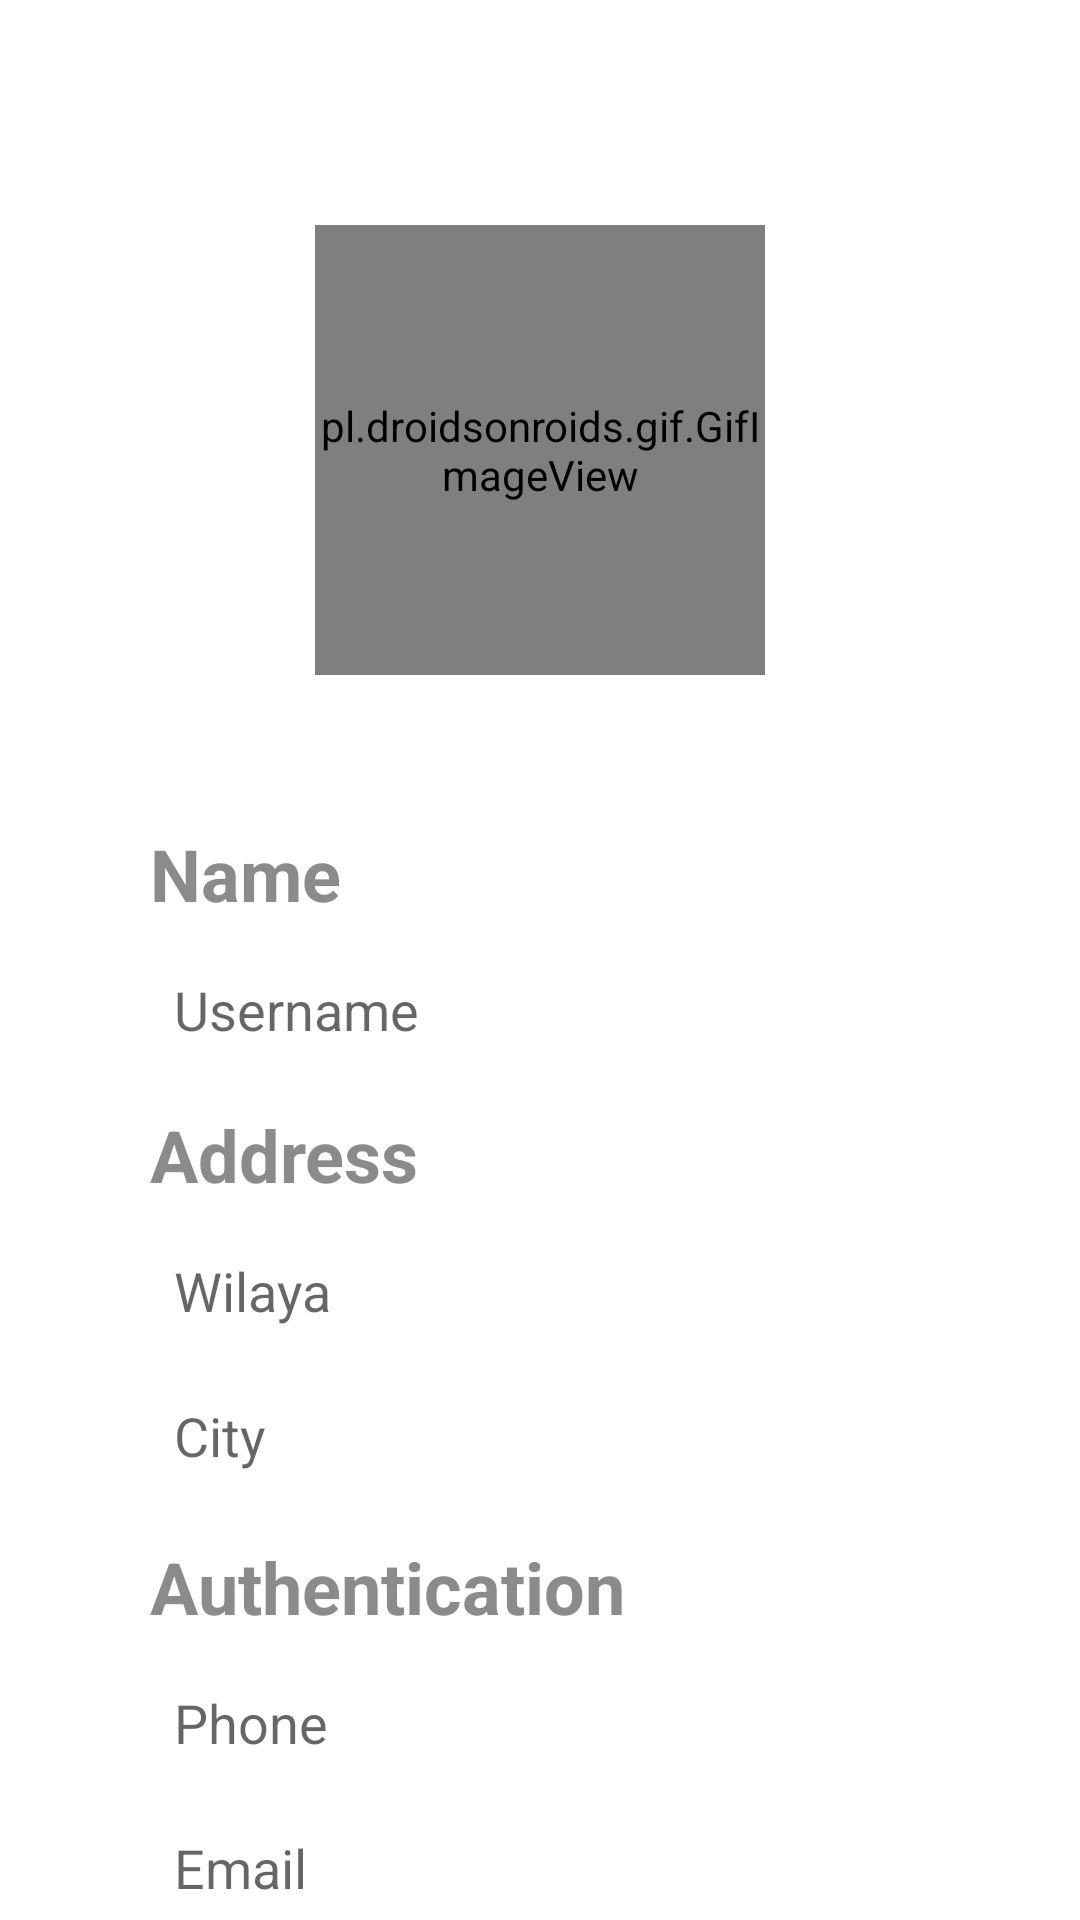

Layout XML and referenced resources for this Android screen:
<!-- AndroidManifest.xml: application theme AppTheme -->
<!-- res/layout/activity_register.xml -->
<?xml version="1.0" encoding="utf-8"?>
<RelativeLayout xmlns:android="http://schemas.android.com/apk/res/android"
    xmlns:app="http://schemas.android.com/apk/res-auto"
    xmlns:tools="http://schemas.android.com/tools"
    android:layout_width="match_parent"
    android:layout_height="match_parent"
    android:background="@color/white"
    tools:context=".Register">

    <androidx.core.widget.NestedScrollView
        android:layout_width="match_parent"
        android:layout_height="wrap_content"
        app:layout_behavior="com.google.android.material.appbar.AppBarLayout$ScrollingViewBehavior">

        <LinearLayout
            android:layout_width="match_parent"
            android:layout_height="wrap_content"
            android:gravity="center_horizontal"
            android:paddingTop="10dp"
            android:paddingBottom="45dp"
            android:paddingRight="45dp"
            android:paddingLeft="45dp"
            android:layout_below="@id/toolbar"
            android:orientation="vertical">

            <pl.droidsonroids.gif.GifImageView
                android:id="@+id/picture_holder"
                android:layout_width="150dp"
                android:layout_height="150dp"
                android:layout_marginTop="65dp"
                android:src="@drawable/register_2"/>

            <TextView
                android:layout_width="match_parent"
                android:layout_height="wrap_content"
                android:layout_marginTop="50dp"
                android:paddingStart="5dp"
                android:text="Name"
                android:textSize="24sp"
                android:textStyle="bold"
                android:textColor="@color/custom_black"/>

            <EditText
                android:layout_width="match_parent"
                android:layout_height="wrap_content"
                android:id="@+id/username"
                android:layout_marginTop="10dp"
                android:background="@drawable/text_border_"
                android:paddingTop="7dp"
                android:paddingBottom="7dp"
                android:paddingStart="13dp"
                android:inputType="text"
                android:textAlignment="viewStart"
                android:hint="Username"/>

            <TextView
                android:layout_width="match_parent"
                android:layout_height="wrap_content"
                android:layout_marginTop="13dp"
                android:paddingStart="5dp"
                android:text="Address"
                android:textSize="24sp"
                android:textStyle="bold"
                android:textColor="@color/custom_black"/>

            <EditText
                android:layout_width="match_parent"
                android:layout_height="wrap_content"
                android:id="@+id/wilaya"
                android:layout_marginTop="10dp"
                android:background="@drawable/text_border_"
                android:paddingTop="7dp"
                android:paddingBottom="7dp"
                android:paddingStart="13dp"
                android:inputType="text"
                android:textAlignment="viewStart"
                android:hint="Wilaya"/>

            <EditText
                android:layout_width="match_parent"
                android:layout_height="wrap_content"
                android:id="@+id/city"
                android:layout_marginTop="10dp"
                android:background="@drawable/text_border_"
                android:paddingTop="7dp"
                android:paddingBottom="7dp"
                android:paddingStart="13dp"
                android:inputType="text"
                android:textAlignment="viewStart"
                android:hint="City"/>

            <TextView
                android:layout_width="match_parent"
                android:layout_height="wrap_content"
                android:layout_marginTop="15dp"
                android:paddingStart="5dp"
                android:text="Authentication"
                android:textSize="24sp"
                android:textStyle="bold"
                android:textColor="@color/custom_black"/>

            <EditText
                android:layout_width="match_parent"
                android:layout_height="wrap_content"
                android:id="@+id/phone"
                android:layout_marginTop="10dp"
                android:background="@drawable/text_border_"
                android:paddingTop="7dp"
                android:paddingBottom="7dp"
                android:paddingStart="13dp"
                android:inputType="phone"
                android:textAlignment="viewStart"
                android:hint="Phone"/>

            <EditText
                android:layout_width="match_parent"
                android:layout_height="wrap_content"
                android:id="@+id/email"
                android:inputType="textEmailAddress"
                android:layout_marginTop="10dp"
                android:background="@drawable/text_border_"
                android:paddingTop="7dp"
                android:paddingBottom="7dp"
                android:paddingStart="13dp"
                android:textAlignment="viewStart"
                android:hint="Email"/>

            <EditText
                android:layout_width="match_parent"
                android:layout_height="wrap_content"
                android:id="@+id/password"
                android:inputType="textPassword"
                android:layout_marginTop="10dp"
                android:background="@drawable/text_border_"
                android:paddingTop="7dp"
                android:paddingBottom="7dp"
                android:paddingStart="13dp"
                android:textAlignment="viewStart"
                android:hint="Password"/>

            <EditText
                android:layout_width="match_parent"
                android:layout_height="wrap_content"
                android:id="@+id/confirm_password"
                android:inputType="textPassword"
                android:layout_marginTop="10dp"
                android:background="@drawable/text_border_"
                android:paddingTop="7dp"
                android:paddingBottom="7dp"
                android:paddingStart="13dp"
                android:textAlignment="viewStart"
                android:hint="Confirm password"/>

            <Button
                android:layout_width="match_parent"
                android:layout_height="wrap_content"
                android:text="register"
                android:padding="3dp"
                android:layout_centerVertical="true"
                android:id="@+id/btn_register"
                android:textColor="@color/white"
                android:textSize="16sp"
                android:layout_marginTop="35dp"
                android:layout_marginBottom="13dp"
                android:textStyle="bold"
                android:layout_marginRight="50dp"
                android:layout_marginLeft="50dp"
                android:background="@drawable/button_border_01"/>

        </LinearLayout>

    </androidx.core.widget.NestedScrollView>

    <ProgressBar
        android:id="@+id/progressBar"
        android:layout_width="50dp"
        android:layout_height="50dp"
        android:layout_centerInParent="true"
        android:visibility="gone" />

</RelativeLayout>
<!-- resources referenced by this layout -->
<resources>
  <color name="custom_black">#8C8A8A</color>
  <color name="white">#FFFFFF</color>
  <!-- drawable button_border_01 (drawable) -->
  <?xml version="1.0" encoding="utf-8"?>
  <shape xmlns:android="http://schemas.android.com/apk/res/android">
  
      <stroke
          android:width="0dp"
          android:color="@color/white"/>
  
      <gradient
          android:startColor="@color/dark_orange"
          android:endColor="@color/custom_yellow"
          android:angle="0"/>
  
      <corners
          android:radius="7dp"/>
  
  </shape>
  <style name="AppTheme" parent="Theme.AppCompat.Light.NoActionBar">
          
          <item name="colorPrimary">@color/custom_green</item>
          <item name="colorPrimaryDark">@color/custom_green</item>
          <item name="colorAccent">@color/custom_green</item>
          <item name="android:navigationBarColor">@color/white</item>
          <item name="android:statusBarColor">@color/transparent</item>
          <item name="android:windowTranslucentStatus">false</item>
          <item name="android:windowTranslucentNavigation">false</item>
      </style>
  <color name="dark_orange">#FF5722</color>
  <color name="custom_yellow">#FBE203</color>
  <color name="custom_green">#67BF01</color>
  <color name="transparent">#00FFFFFF</color>
</resources>
